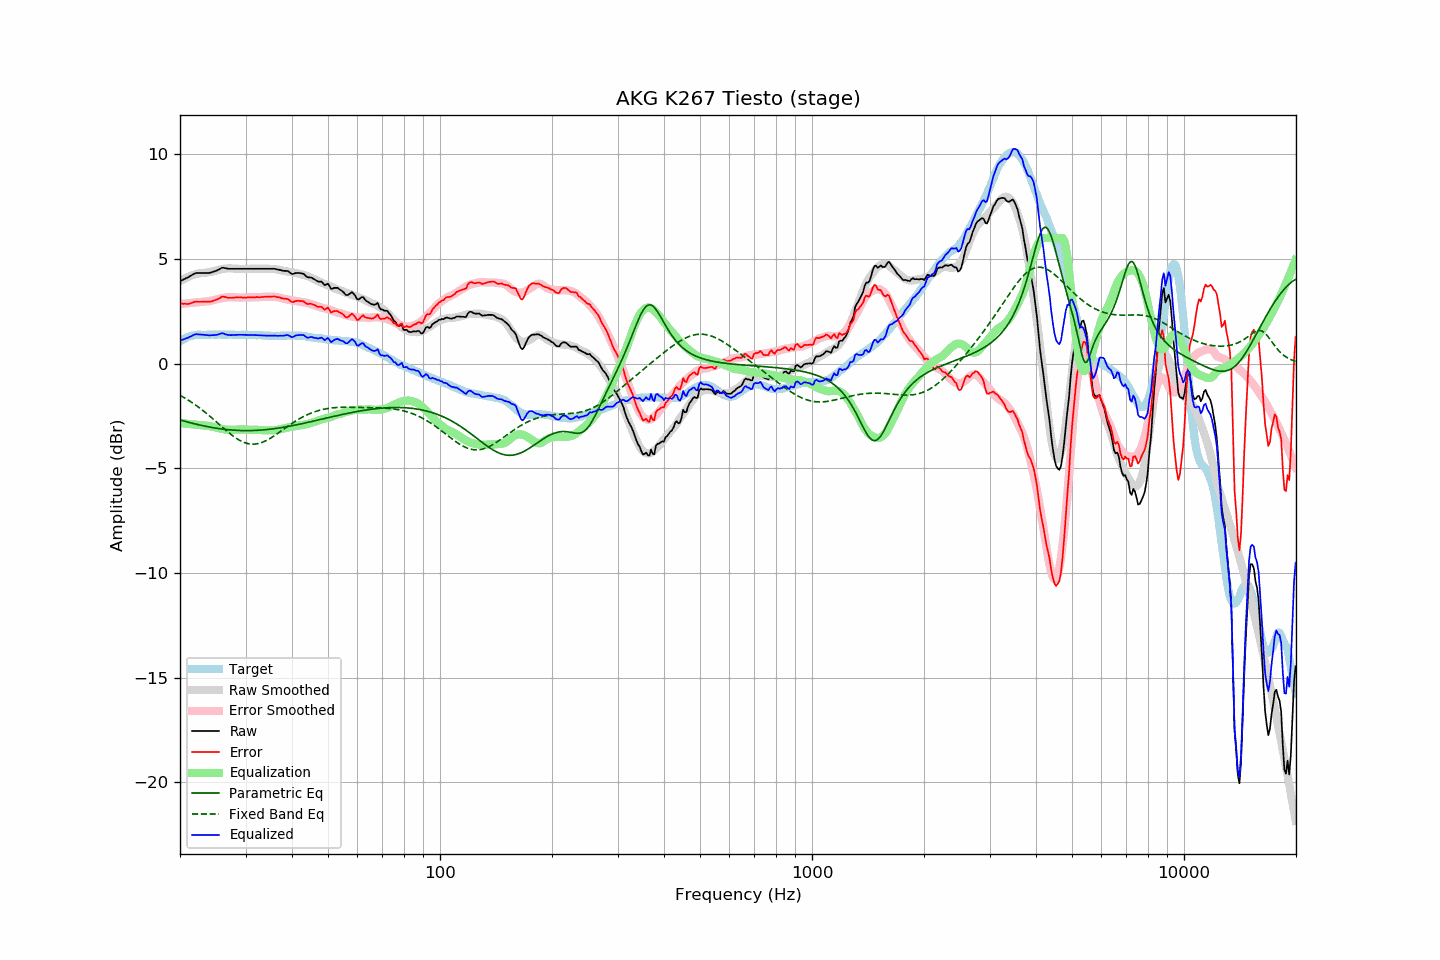

Data behind this chart, as committed beside it:
frequency, raw, error, smoothed, error_smoothed, equalization, parametric_eq, fixed_band_eq, equalized_raw, equalized_smoothed, target
20.00, 3.93, 2.88, 3.93, 2.84, -2.84, -2.69, -1.52, 1.09, 1.09, 1.06
20.20, 3.97, 2.87, 3.98, 2.85, -2.85, -2.71, -1.56, 1.12, 1.13, 1.11
20.40, 4.00, 2.85, 4.02, 2.86, -2.86, -2.74, -1.60, 1.15, 1.16, 1.16
20.61, 4.04, 2.86, 4.06, 2.87, -2.87, -2.76, -1.65, 1.18, 1.19, 1.19
20.81, 4.08, 2.85, 4.10, 2.87, -2.87, -2.78, -1.69, 1.21, 1.22, 1.24
21.02, 4.11, 2.84, 4.13, 2.88, -2.88, -2.80, -1.74, 1.23, 1.25, 1.28
21.23, 4.16, 2.87, 4.17, 2.89, -2.89, -2.82, -1.79, 1.27, 1.28, 1.30
21.44, 4.20, 2.89, 4.20, 2.90, -2.90, -2.84, -1.84, 1.31, 1.30, 1.32
21.66, 4.25, 2.92, 4.22, 2.91, -2.91, -2.86, -1.89, 1.35, 1.32, 1.34
21.87, 4.29, 2.95, 4.25, 2.91, -2.91, -2.88, -1.94, 1.38, 1.34, 1.35
22.09, 4.32, 2.96, 4.27, 2.92, -2.92, -2.90, -2.00, 1.40, 1.35, 1.37
22.31, 4.32, 2.95, 4.29, 2.93, -2.93, -2.91, -2.05, 1.40, 1.37, 1.38
22.54, 4.32, 2.95, 4.31, 2.94, -2.94, -2.93, -2.11, 1.39, 1.37, 1.38
22.76, 4.32, 2.95, 4.32, 2.94, -2.94, -2.95, -2.17, 1.38, 1.38, 1.37
22.99, 4.32, 2.96, 4.32, 2.95, -2.95, -2.97, -2.23, 1.38, 1.38, 1.36
23.22, 4.32, 2.96, 4.33, 2.95, -2.95, -2.98, -2.29, 1.37, 1.38, 1.36
23.45, 4.32, 2.96, 4.34, 2.96, -2.96, -3.00, -2.35, 1.36, 1.38, 1.36
23.69, 4.32, 2.95, 4.35, 2.97, -2.97, -3.01, -2.41, 1.36, 1.38, 1.37
23.92, 4.32, 2.95, 4.36, 2.98, -2.98, -3.03, -2.48, 1.34, 1.38, 1.37
24.16, 4.34, 2.96, 4.38, 3.00, -3.00, -3.04, -2.54, 1.35, 1.38, 1.38
24.40, 4.36, 2.97, 4.39, 3.01, -3.01, -3.06, -2.61, 1.35, 1.38, 1.39
24.65, 4.39, 3.01, 4.41, 3.03, -3.03, -3.07, -2.68, 1.36, 1.38, 1.38
24.89, 4.41, 3.03, 4.43, 3.05, -3.05, -3.08, -2.74, 1.36, 1.38, 1.38
25.14, 4.44, 3.06, 4.45, 3.07, -3.07, -3.09, -2.81, 1.37, 1.38, 1.38
25.39, 4.48, 3.09, 4.47, 3.09, -3.09, -3.11, -2.88, 1.40, 1.38, 1.39
25.65, 4.52, 3.13, 4.49, 3.11, -3.11, -3.12, -2.95, 1.42, 1.39, 1.39
25.91, 4.57, 3.19, 4.51, 3.12, -3.12, -3.13, -3.02, 1.45, 1.39, 1.38
26.16, 4.57, 3.19, 4.52, 3.14, -3.14, -3.14, -3.08, 1.44, 1.38, 1.38
26.43, 4.55, 3.18, 4.53, 3.15, -3.15, -3.15, -3.15, 1.40, 1.38, 1.38
26.69, 4.54, 3.17, 4.54, 3.16, -3.16, -3.15, -3.22, 1.39, 1.38, 1.38
26.96, 4.52, 3.14, 4.54, 3.16, -3.16, -3.16, -3.28, 1.36, 1.38, 1.39
27.23, 4.52, 3.14, 4.54, 3.17, -3.17, -3.17, -3.34, 1.36, 1.38, 1.39
27.50, 4.52, 3.14, 4.54, 3.17, -3.17, -3.18, -3.40, 1.36, 1.38, 1.39
27.77, 4.52, 3.15, 4.54, 3.16, -3.16, -3.18, -3.46, 1.36, 1.38, 1.37
28.05, 4.52, 3.15, 4.53, 3.16, -3.16, -3.19, -3.52, 1.36, 1.37, 1.37
28.33, 4.52, 3.16, 4.53, 3.16, -3.16, -3.19, -3.57, 1.37, 1.37, 1.36
28.62, 4.52, 3.16, 4.52, 3.15, -3.15, -3.19, -3.62, 1.37, 1.37, 1.36
28.90, 4.52, 3.15, 4.52, 3.15, -3.15, -3.20, -3.66, 1.38, 1.37, 1.37
29.19, 4.52, 3.16, 4.52, 3.15, -3.15, -3.20, -3.70, 1.37, 1.37, 1.36
29.48, 4.52, 3.14, 4.52, 3.15, -3.15, -3.20, -3.74, 1.37, 1.37, 1.38
29.78, 4.52, 3.16, 4.52, 3.15, -3.15, -3.20, -3.77, 1.37, 1.37, 1.37
30.08, 4.52, 3.15, 4.52, 3.16, -3.16, -3.20, -3.80, 1.37, 1.37, 1.38
30.38, 4.52, 3.16, 4.52, 3.16, -3.16, -3.20, -3.82, 1.37, 1.37, 1.37
30.68, 4.52, 3.16, 4.52, 3.16, -3.16, -3.20, -3.84, 1.37, 1.37, 1.37
30.99, 4.52, 3.16, 4.52, 3.16, -3.16, -3.20, -3.85, 1.36, 1.36, 1.36
31.30, 4.52, 3.16, 4.52, 3.16, -3.16, -3.20, -3.85, 1.36, 1.36, 1.36
31.61, 4.52, 3.16, 4.52, 3.16, -3.16, -3.20, -3.85, 1.36, 1.36, 1.36
31.93, 4.52, 3.16, 4.52, 3.16, -3.16, -3.19, -3.84, 1.36, 1.36, 1.36
32.24, 4.52, 3.17, 4.52, 3.17, -3.17, -3.19, -3.83, 1.36, 1.36, 1.35
32.57, 4.52, 3.17, 4.52, 3.17, -3.17, -3.18, -3.82, 1.35, 1.35, 1.36
32.89, 4.52, 3.17, 4.53, 3.18, -3.18, -3.18, -3.79, 1.35, 1.35, 1.36
33.22, 4.52, 3.18, 4.53, 3.18, -3.18, -3.17, -3.77, 1.34, 1.35, 1.34
33.55, 4.52, 3.18, 4.53, 3.19, -3.19, -3.17, -3.74, 1.34, 1.34, 1.34
33.89, 4.52, 3.19, 4.53, 3.19, -3.19, -3.16, -3.70, 1.33, 1.34, 1.33
34.23, 4.52, 3.18, 4.53, 3.19, -3.19, -3.15, -3.66, 1.33, 1.33, 1.34
34.57, 4.52, 3.20, 4.53, 3.19, -3.19, -3.14, -3.62, 1.33, 1.33, 1.33
34.92, 4.52, 3.20, 4.52, 3.19, -3.19, -3.14, -3.58, 1.33, 1.33, 1.33
35.27, 4.52, 3.20, 4.52, 3.19, -3.19, -3.13, -3.53, 1.33, 1.33, 1.32
35.62, 4.52, 3.20, 4.52, 3.19, -3.19, -3.12, -3.48, 1.33, 1.32, 1.32
35.97, 4.52, 3.20, 4.51, 3.19, -3.19, -3.11, -3.43, 1.34, 1.32, 1.32
... 635 more rows
